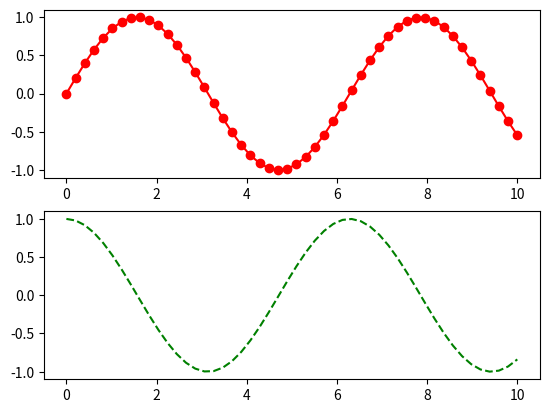

Write the Python code that produced this figure.
import matplotlib.pyplot as plt
import numpy as np

x = np.linspace(0, 10, 50)
sinus = np.sin(x)
cosinus = np.cos(x)
plt.subplot(2, 1, 1)
plt.plot(x, sinus, "r-o")
plt.subplot(2, 1, 2)
plt.plot(x, cosinus, "g--")
plt.show()

